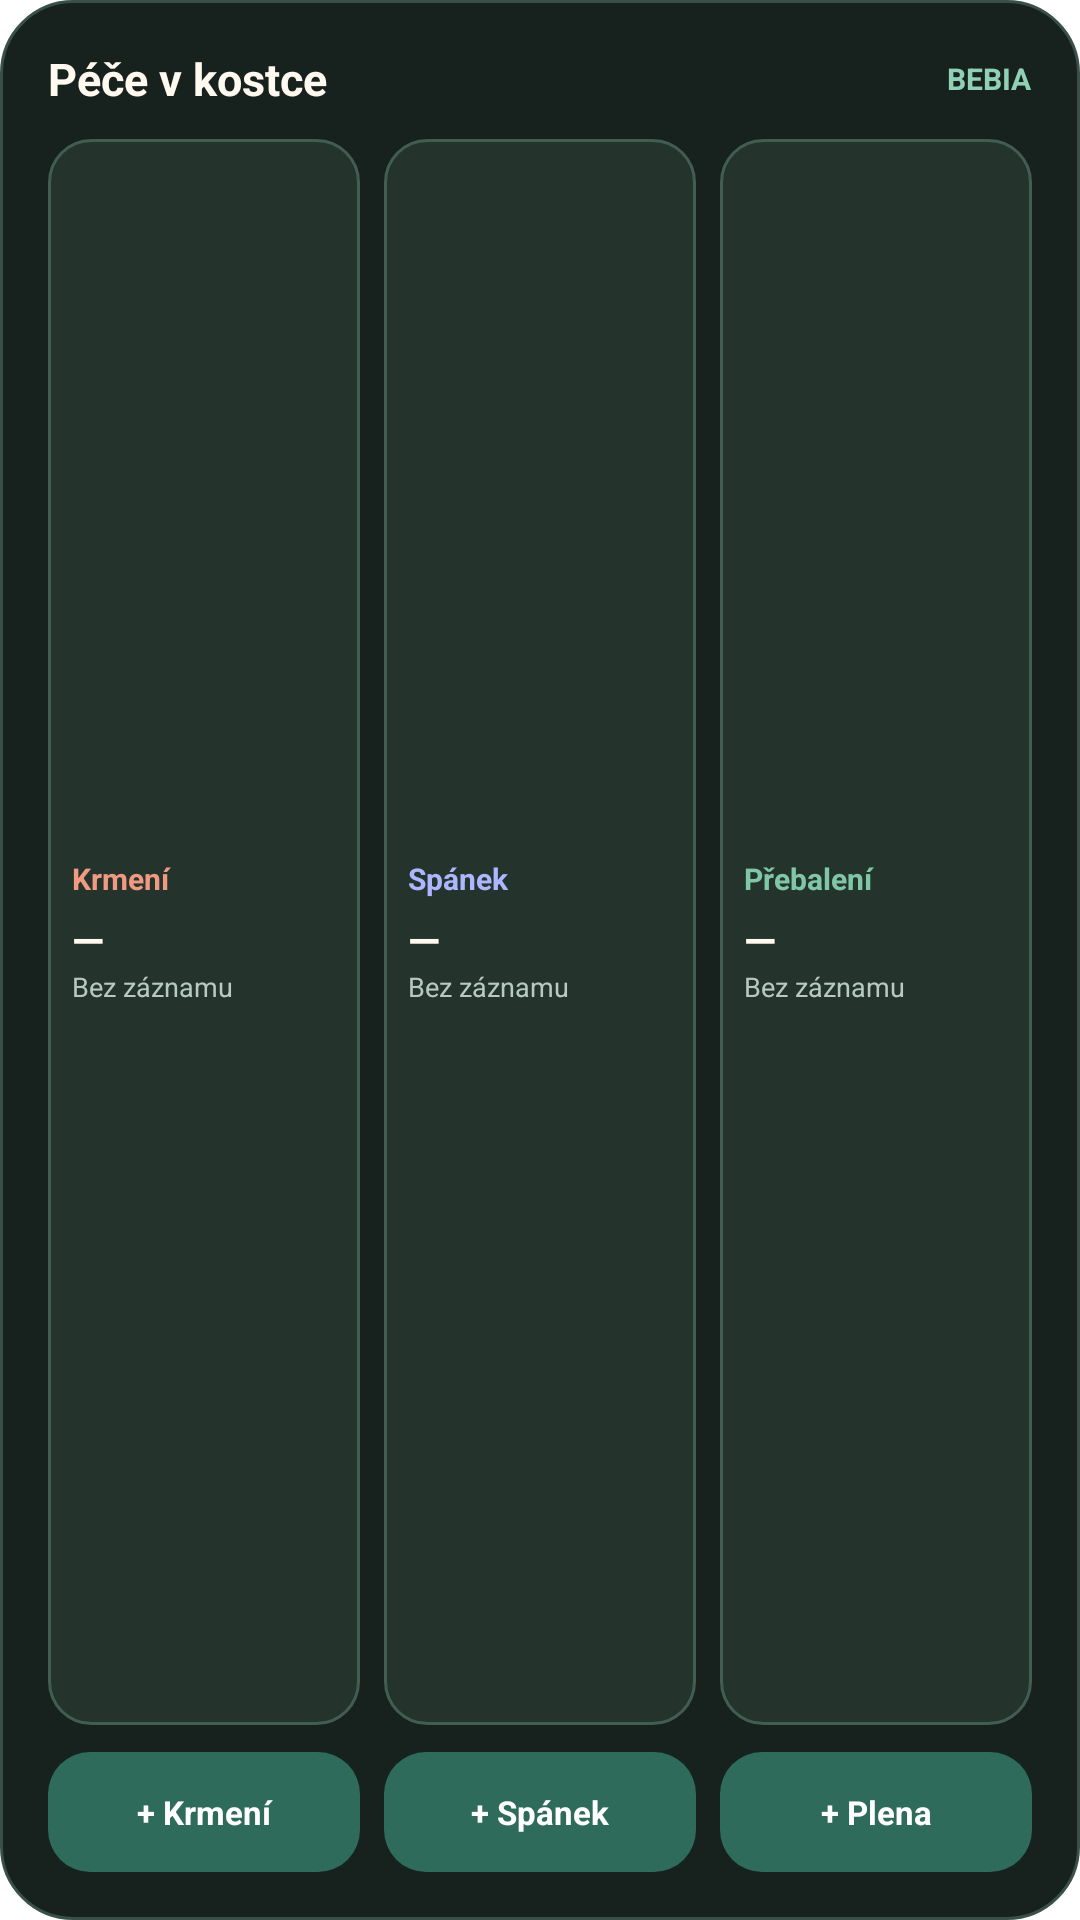

Reconstruct the res/layout file that produces this screen, plus the resources it refers to.
<!-- AndroidManifest.xml: fallback theme Theme.MaterialComponents.DayNight.NoActionBar -->
<!-- res/layout/widget_care.xml -->
<?xml version="1.0" encoding="utf-8"?>
<LinearLayout xmlns:android="http://schemas.android.com/apk/res/android"
    android:id="@+id/widget_root"
    android:layout_width="match_parent"
    android:layout_height="match_parent"
    android:background="@drawable/bebia_widget_background"
    android:orientation="vertical"
    android:padding="16dp">

    <LinearLayout
        android:layout_width="match_parent"
        android:layout_height="wrap_content"
        android:gravity="center_vertical"
        android:orientation="horizontal">

        <TextView
            android:layout_width="0dp"
            android:layout_height="wrap_content"
            android:layout_weight="1"
            android:text="@string/widget_care_title"
            android:textColor="#FFF9F0"
            android:textSize="15sp"
            android:textStyle="bold" />

        <TextView
            android:layout_width="wrap_content"
            android:layout_height="wrap_content"
            android:text="BEBIA"
            android:textColor="#8FD0B7"
            android:textSize="10sp"
            android:textStyle="bold" />
    </LinearLayout>

    <LinearLayout
        android:layout_width="match_parent"
        android:layout_height="0dp"
        android:layout_marginTop="10dp"
        android:layout_weight="1"
        android:orientation="horizontal">

        <LinearLayout
            android:layout_width="0dp"
            android:layout_height="match_parent"
            android:layout_marginEnd="4dp"
            android:layout_weight="1"
            android:background="@drawable/bebia_widget_tile"
            android:gravity="center_vertical"
            android:orientation="vertical">

            <TextView
                android:layout_width="match_parent"
                android:layout_height="wrap_content"
                android:text="@string/widget_feeding_label"
                android:textColor="#F09A82"
                android:textSize="10sp"
                android:textStyle="bold" />

            <TextView
                android:id="@+id/widget_feeding_value"
                android:layout_width="match_parent"
                android:layout_height="wrap_content"
                android:layout_marginTop="4dp"
                android:ellipsize="end"
                android:maxLines="1"
                android:text="@string/widget_empty_value"
                android:textColor="#FFF9F0"
                android:textSize="14sp"
                android:textStyle="bold" />

            <TextView
                android:id="@+id/widget_feeding_meta"
                android:layout_width="match_parent"
                android:layout_height="wrap_content"
                android:ellipsize="end"
                android:maxLines="1"
                android:text="@string/widget_empty_short"
                android:textColor="#B8C9C1"
                android:textSize="9sp" />
        </LinearLayout>

        <LinearLayout
            android:layout_width="0dp"
            android:layout_height="match_parent"
            android:layout_marginStart="4dp"
            android:layout_marginEnd="4dp"
            android:layout_weight="1"
            android:background="@drawable/bebia_widget_tile"
            android:gravity="center_vertical"
            android:orientation="vertical">

            <TextView
                android:layout_width="match_parent"
                android:layout_height="wrap_content"
                android:text="@string/widget_sleep_label"
                android:textColor="#AEB6FF"
                android:textSize="10sp"
                android:textStyle="bold" />

            <TextView
                android:id="@+id/widget_sleep_value"
                android:layout_width="match_parent"
                android:layout_height="wrap_content"
                android:layout_marginTop="4dp"
                android:ellipsize="end"
                android:maxLines="1"
                android:text="@string/widget_empty_value"
                android:textColor="#FFF9F0"
                android:textSize="14sp"
                android:textStyle="bold" />

            <TextView
                android:id="@+id/widget_sleep_meta"
                android:layout_width="match_parent"
                android:layout_height="wrap_content"
                android:ellipsize="end"
                android:maxLines="1"
                android:text="@string/widget_empty_short"
                android:textColor="#B8C9C1"
                android:textSize="9sp" />
        </LinearLayout>

        <LinearLayout
            android:layout_width="0dp"
            android:layout_height="match_parent"
            android:layout_marginStart="4dp"
            android:layout_weight="1"
            android:background="@drawable/bebia_widget_tile"
            android:gravity="center_vertical"
            android:orientation="vertical">

            <TextView
                android:layout_width="match_parent"
                android:layout_height="wrap_content"
                android:text="@string/widget_diaper_label"
                android:textColor="#7FC7A7"
                android:textSize="10sp"
                android:textStyle="bold" />

            <TextView
                android:id="@+id/widget_diaper_value"
                android:layout_width="match_parent"
                android:layout_height="wrap_content"
                android:layout_marginTop="4dp"
                android:ellipsize="end"
                android:maxLines="1"
                android:text="@string/widget_empty_value"
                android:textColor="#FFF9F0"
                android:textSize="14sp"
                android:textStyle="bold" />

            <TextView
                android:id="@+id/widget_diaper_meta"
                android:layout_width="match_parent"
                android:layout_height="wrap_content"
                android:ellipsize="end"
                android:maxLines="1"
                android:text="@string/widget_empty_short"
                android:textColor="#B8C9C1"
                android:textSize="9sp" />
        </LinearLayout>
    </LinearLayout>

    <LinearLayout
        android:layout_width="match_parent"
        android:layout_height="wrap_content"
        android:layout_marginTop="9dp"
        android:orientation="horizontal">

        <TextView
            android:id="@+id/widget_add_feeding"
            style="@style/BebiaWidgetAction"
            android:layout_marginEnd="4dp"
            android:text="@string/widget_action_feeding" />

        <TextView
            android:id="@+id/widget_add_sleep"
            style="@style/BebiaWidgetAction"
            android:layout_marginStart="4dp"
            android:layout_marginEnd="4dp"
            android:text="@string/widget_action_sleep" />

        <TextView
            android:id="@+id/widget_add_diaper"
            style="@style/BebiaWidgetAction"
            android:layout_marginStart="4dp"
            android:text="@string/widget_action_diaper" />
    </LinearLayout>
</LinearLayout>
<!-- resources referenced by this layout -->
<resources>
  <!-- drawable bebia_widget_background (drawable) -->
  <?xml version="1.0" encoding="utf-8"?>
  <shape xmlns:android="http://schemas.android.com/apk/res/android"
      android:shape="rectangle">
      <solid android:color="#17211D" />
      <stroke
          android:width="1dp"
          android:color="#385047" />
      <corners android:radius="24dp" />
  </shape>
  <!-- drawable bebia_widget_tile (drawable) -->
  <?xml version="1.0" encoding="utf-8"?>
  <shape xmlns:android="http://schemas.android.com/apk/res/android"
      android:shape="rectangle">
      <solid android:color="#24342D" />
      <stroke
          android:width="1dp"
          android:color="#425E53" />
      <corners android:radius="14dp" />
      <padding
          android:left="8dp"
          android:top="7dp"
          android:right="8dp"
          android:bottom="7dp" />
  </shape>
  <string name="widget_action_diaper">+ Plena</string>
  <string name="widget_action_feeding">+ Krmení</string>
  <string name="widget_action_sleep">+ Spánek</string>
  <string name="widget_care_title">Péče v kostce</string>
  <string name="widget_diaper_label">Přebalení</string>
  <string name="widget_empty_short">Bez záznamu</string>
  <string name="widget_empty_value">—</string>
  <string name="widget_feeding_label">Krmení</string>
  <string name="widget_sleep_label">Spánek</string>
  <style name="BebiaWidgetAction">
          <item name="android:layout_width">0dp</item>
          <item name="android:layout_height">wrap_content</item>
          <item name="android:layout_weight">1</item>
          <item name="android:background">@drawable/bebia_widget_action</item>
          <item name="android:ellipsize">end</item>
          <item name="android:gravity">center</item>
          <item name="android:minHeight">40dp</item>
          <item name="android:maxLines">1</item>
          <item name="android:textColor">#FFFFFF</item>
          <item name="android:textSize">11sp</item>
          <item name="android:textStyle">bold</item>
      </style>
  <!-- drawable bebia_widget_action (drawable) -->
  <?xml version="1.0" encoding="utf-8"?>
  <shape xmlns:android="http://schemas.android.com/apk/res/android"
      android:shape="rectangle">
      <solid android:color="#2F6B5A" />
      <corners android:radius="14dp" />
      <padding
          android:left="10dp"
          android:top="8dp"
          android:right="10dp"
          android:bottom="8dp" />
  </shape>
</resources>
